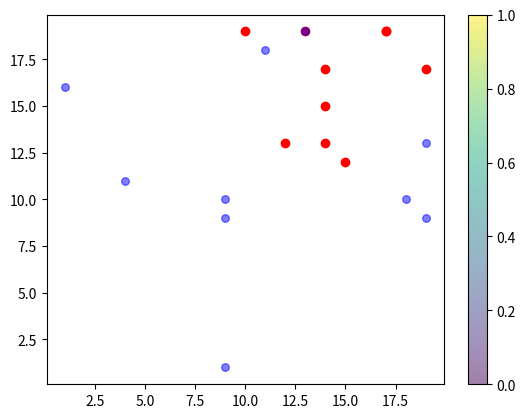

Python code for this plot:
import matplotlib.pyplot as plt
import numpy as np


# Creating Scatter Plots
'''
With Pyplot, you can use the scatter() function to draw a scatter plot.

The scatter() function plots one dot for each observation. It needs two arrays of the same length, one for the values of the x-axis, and one for values on the y-axis:
'''

x=np.random.randint(10,20,10)
y=np.random.randint(10,20,10)
x1=np.random.randint(0,20,10)
y1=np.random.randint(0,20,10)
x2=np.random.randint(5,25,15)
y2=np.random.randint(5,25,15)
# plt.scatter(x,y)
# plt.scatter(x1,y1)
plt.scatter(x,y,color='r')
# plt.scatter(x1,y1,color='b')
plt.scatter(x1,y1,color='b',s=[30],alpha=0.5)
# alpha: transparency
plt.colorbar()
plt.show()